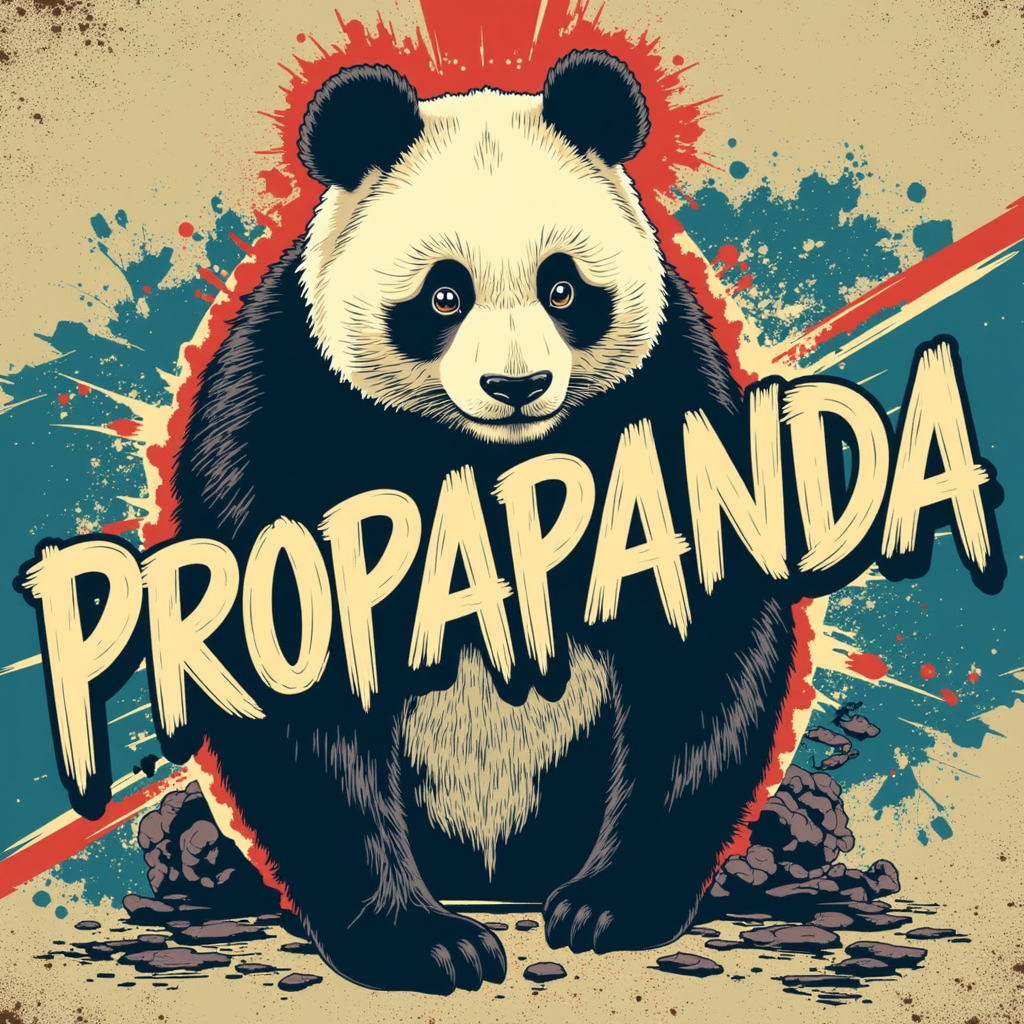
Generation parameters embedded in this image by ComfyUI (PNG 'prompt' text chunk: the API-format workflow graph, JSON):
{"41":{"inputs":{"filename_prefix":"ComfyUI","images":["55",0]},"class_type":"SaveImage"},"54":{"inputs":{"text":"A striking vintage-inspired propaganda poster featuring a determined, strong panda in the center. The panda's expression conveys resilience and courage, while its posture exudes power. The text \"PROPAPANDA\" is prominently displayed in bold, capital letters using the brush-stroke style.","clip":["113",1]},"class_type":"CLIPTextEncode"},"55":{"inputs":{"samples":["59",0],"vae":["56",0]},"class_type":"VAEDecode"},"56":{"inputs":{"vae_name":"ae.safetensors"},"class_type":"VAELoader"},"57":{"inputs":{"clip_name1":"clip_l.safetensors","clip_name2":"t5xxl_fp16.safetensors","type":"flux"},"class_type":"DualCLIPLoader"},"58":{"inputs":{"unet_name":"FLUX1/flux_dev_fp8_scaled_diffusion_model.safetensors","weight_dtype":"fp8_e4m3fn"},"class_type":"UNETLoader"},"59":{"inputs":{"noise":["63",0],"guider":["62",0],"sampler":["60",0],"sigmas":["61",0],"latent_image":["102",0]},"class_type":"SamplerCustomAdvanced"},"60":{"inputs":{"sampler_name":"euler"},"class_type":"KSamplerSelect"},"61":{"inputs":{"scheduler":"simple","steps":30,"denoise":0.9,"model":["113",0]},"class_type":"BasicScheduler"},"62":{"inputs":{"model":["113",0],"conditioning":["54",0]},"class_type":"BasicGuider"},"63":{"inputs":{"noise_seed":396014680797928},"class_type":"RandomNoise"},"102":{"inputs":{"width":1024,"height":1024,"batch_size":1},"class_type":"EmptyLatentImage"},"106":{"inputs":{"unet_name":"FLUX1/flux1-dev-Q8_0.gguf"},"class_type":"UnetLoaderGGUF"},"113":{"inputs":{"lora_name":"brush-text.safetensors","strength_model":1.0,"strength_clip":1.0,"model":["106",0],"clip":["57",0]},"class_type":"LoraLoader"}}